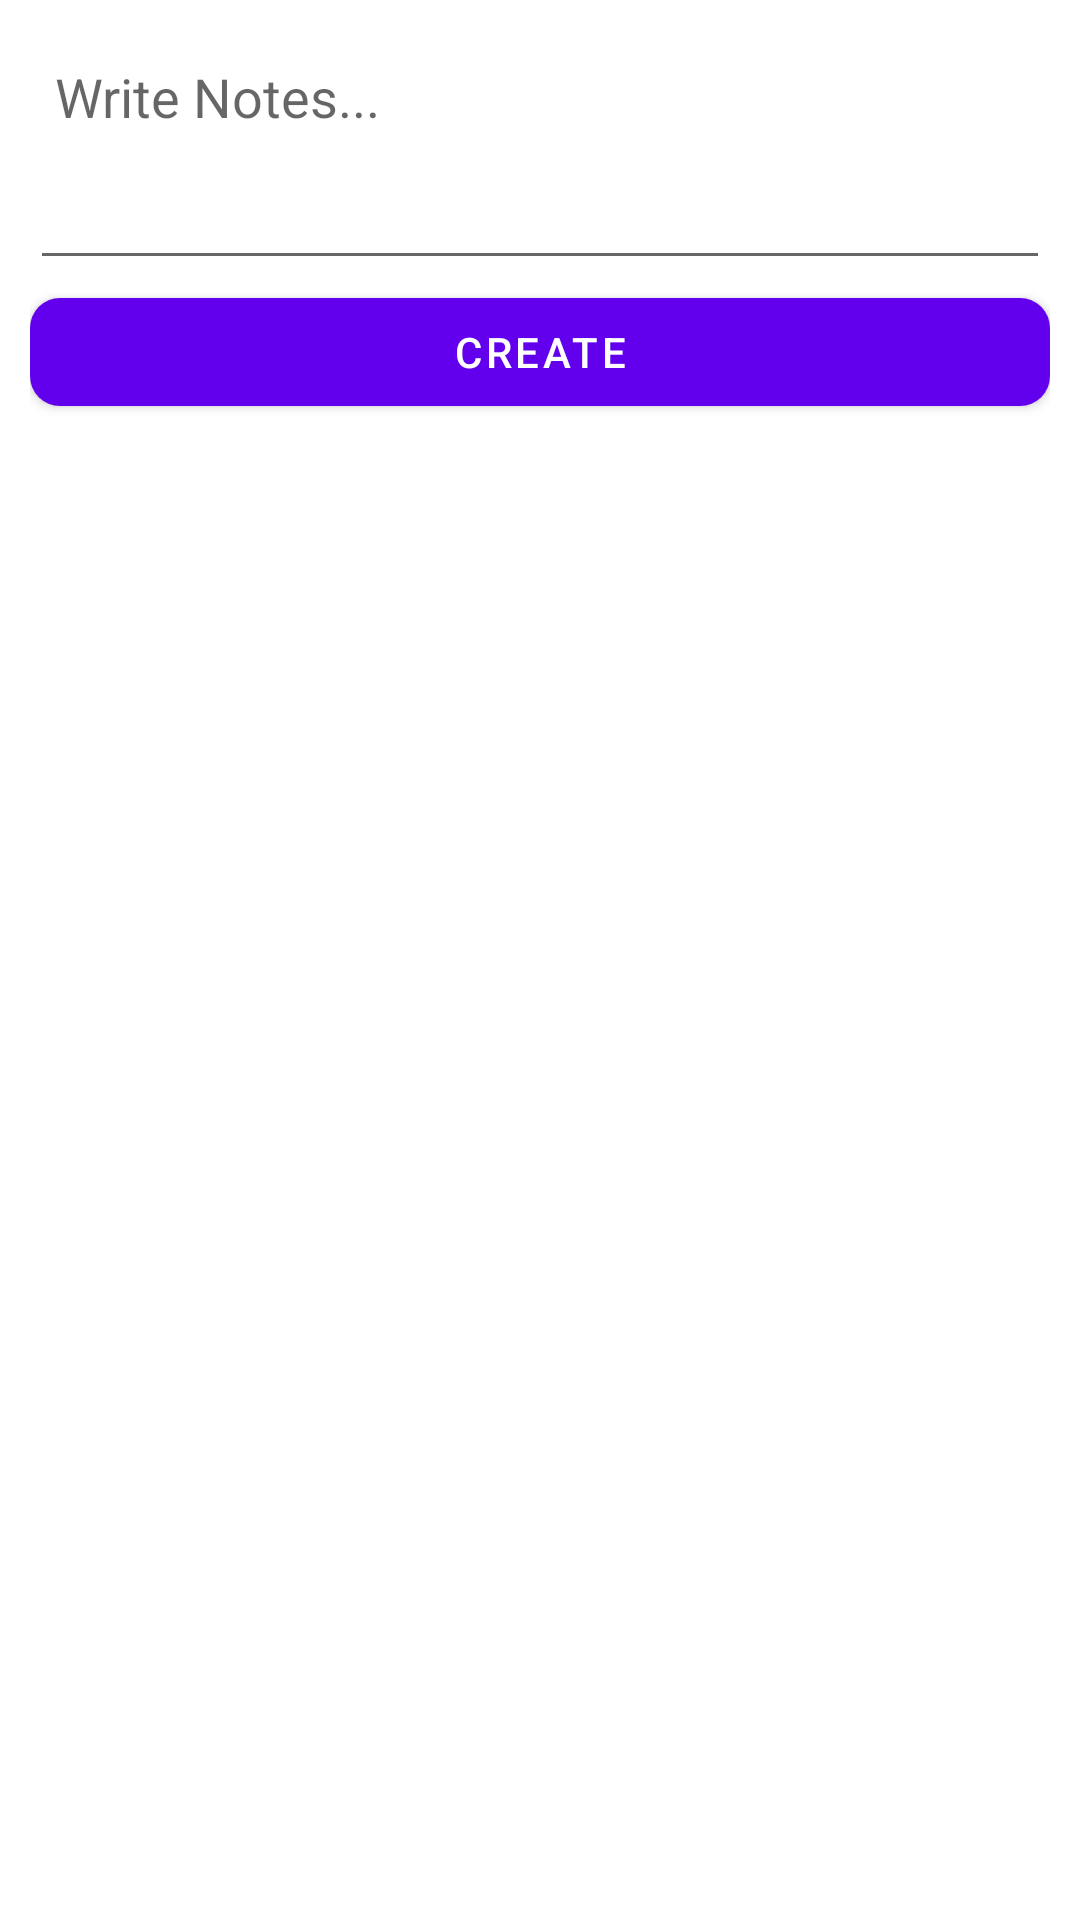

Write the Android layout XML for this screen, with the resource values it uses.
<!-- AndroidManifest.xml: application theme Theme.Note_CRUD -->
<!-- res/layout/activity_create.xml -->
<?xml version="1.0" encoding="utf-8"?>
<androidx.constraintlayout.widget.ConstraintLayout xmlns:android="http://schemas.android.com/apk/res/android"
    xmlns:app="http://schemas.android.com/apk/res-auto"
    xmlns:tools="http://schemas.android.com/tools"
    android:layout_width="match_parent"
    android:layout_height="match_parent"
    android:padding="10dp"
    tools:context=".CreateActivity">

    <EditText
        android:id="@+id/etNote"
        android:layout_width="match_parent"
        android:layout_height="wrap_content"
        android:hint=" Write Notes..."
        android:minLines="3"
        android:gravity="top"
        app:layout_constraintStart_toStartOf="parent"
        app:layout_constraintTop_toTopOf="parent"
        tools:ignore="HardcodedText" />

    <com.google.android.material.button.MaterialButton
        android:id="@+id/btnCreate"
        android:layout_width="match_parent"
        android:layout_height="wrap_content"
        app:layout_constraintStart_toStartOf="parent"
        android:text="Create"
        app:cornerRadius="10dp"
        app:layout_constraintTop_toBottomOf="@id/etNote"
        tools:ignore="HardcodedText" />

    <ProgressBar
        android:layout_width="wrap_content"
        android:layout_height="wrap_content"
        android:visibility="gone"
        app:layout_constraintTop_toTopOf="parent"
        app:layout_constraintBottom_toBottomOf="parent"
        app:layout_constraintStart_toStartOf="parent"
        app:layout_constraintEnd_toEndOf="parent"
        android:id="@+id/progressBar"/>

</androidx.constraintlayout.widget.ConstraintLayout>
<!-- resources referenced by this layout -->
<resources>
  <style name="Theme.Note_CRUD" parent="Theme.MaterialComponents.DayNight.DarkActionBar">
          
          <item name="colorPrimary">@color/purple_500</item>
          <item name="colorPrimaryVariant">@color/purple_700</item>
          <item name="colorOnPrimary">@color/white</item>
          
          <item name="colorSecondary">@color/teal_200</item>
          <item name="colorSecondaryVariant">@color/teal_700</item>
          <item name="colorOnSecondary">@color/black</item>
          
          <item name="android:statusBarColor" tools:targetApi="l">?attr/colorPrimaryVariant</item>
          
      </style>
  <!-- not gathered from this repository: default colours our renderer supplied (Android Studio template values) -->
  <color name="purple_500">#FF6200EE</color>
  <color name="purple_700">#FF3700B3</color>
  <color name="teal_200">#FF03DAC5</color>
  <color name="teal_700">#FF018786</color>
  <color name="black">#FF000000</color>
  <color name="white">#FFFFFFFF</color>
</resources>
